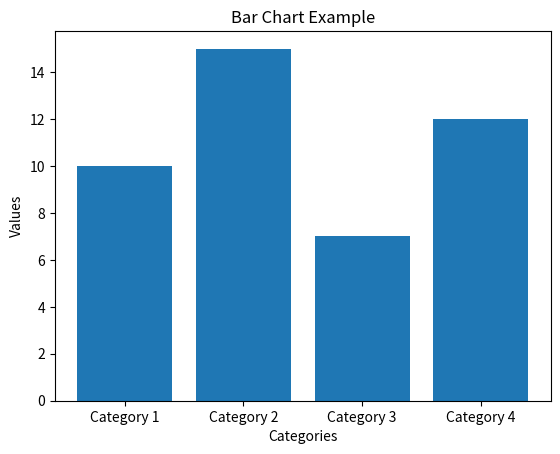

The script that saved this image:
import matplotlib.pyplot as plt
categories = ["Category 1", "Category 2", "Category 3", "Category 4"]
values = [10, 15, 7, 12]
plt.bar(categories, values)
plt.xlabel("Categories")
plt.ylabel("Values")
plt.title("Bar Chart Example")
plt.show()
